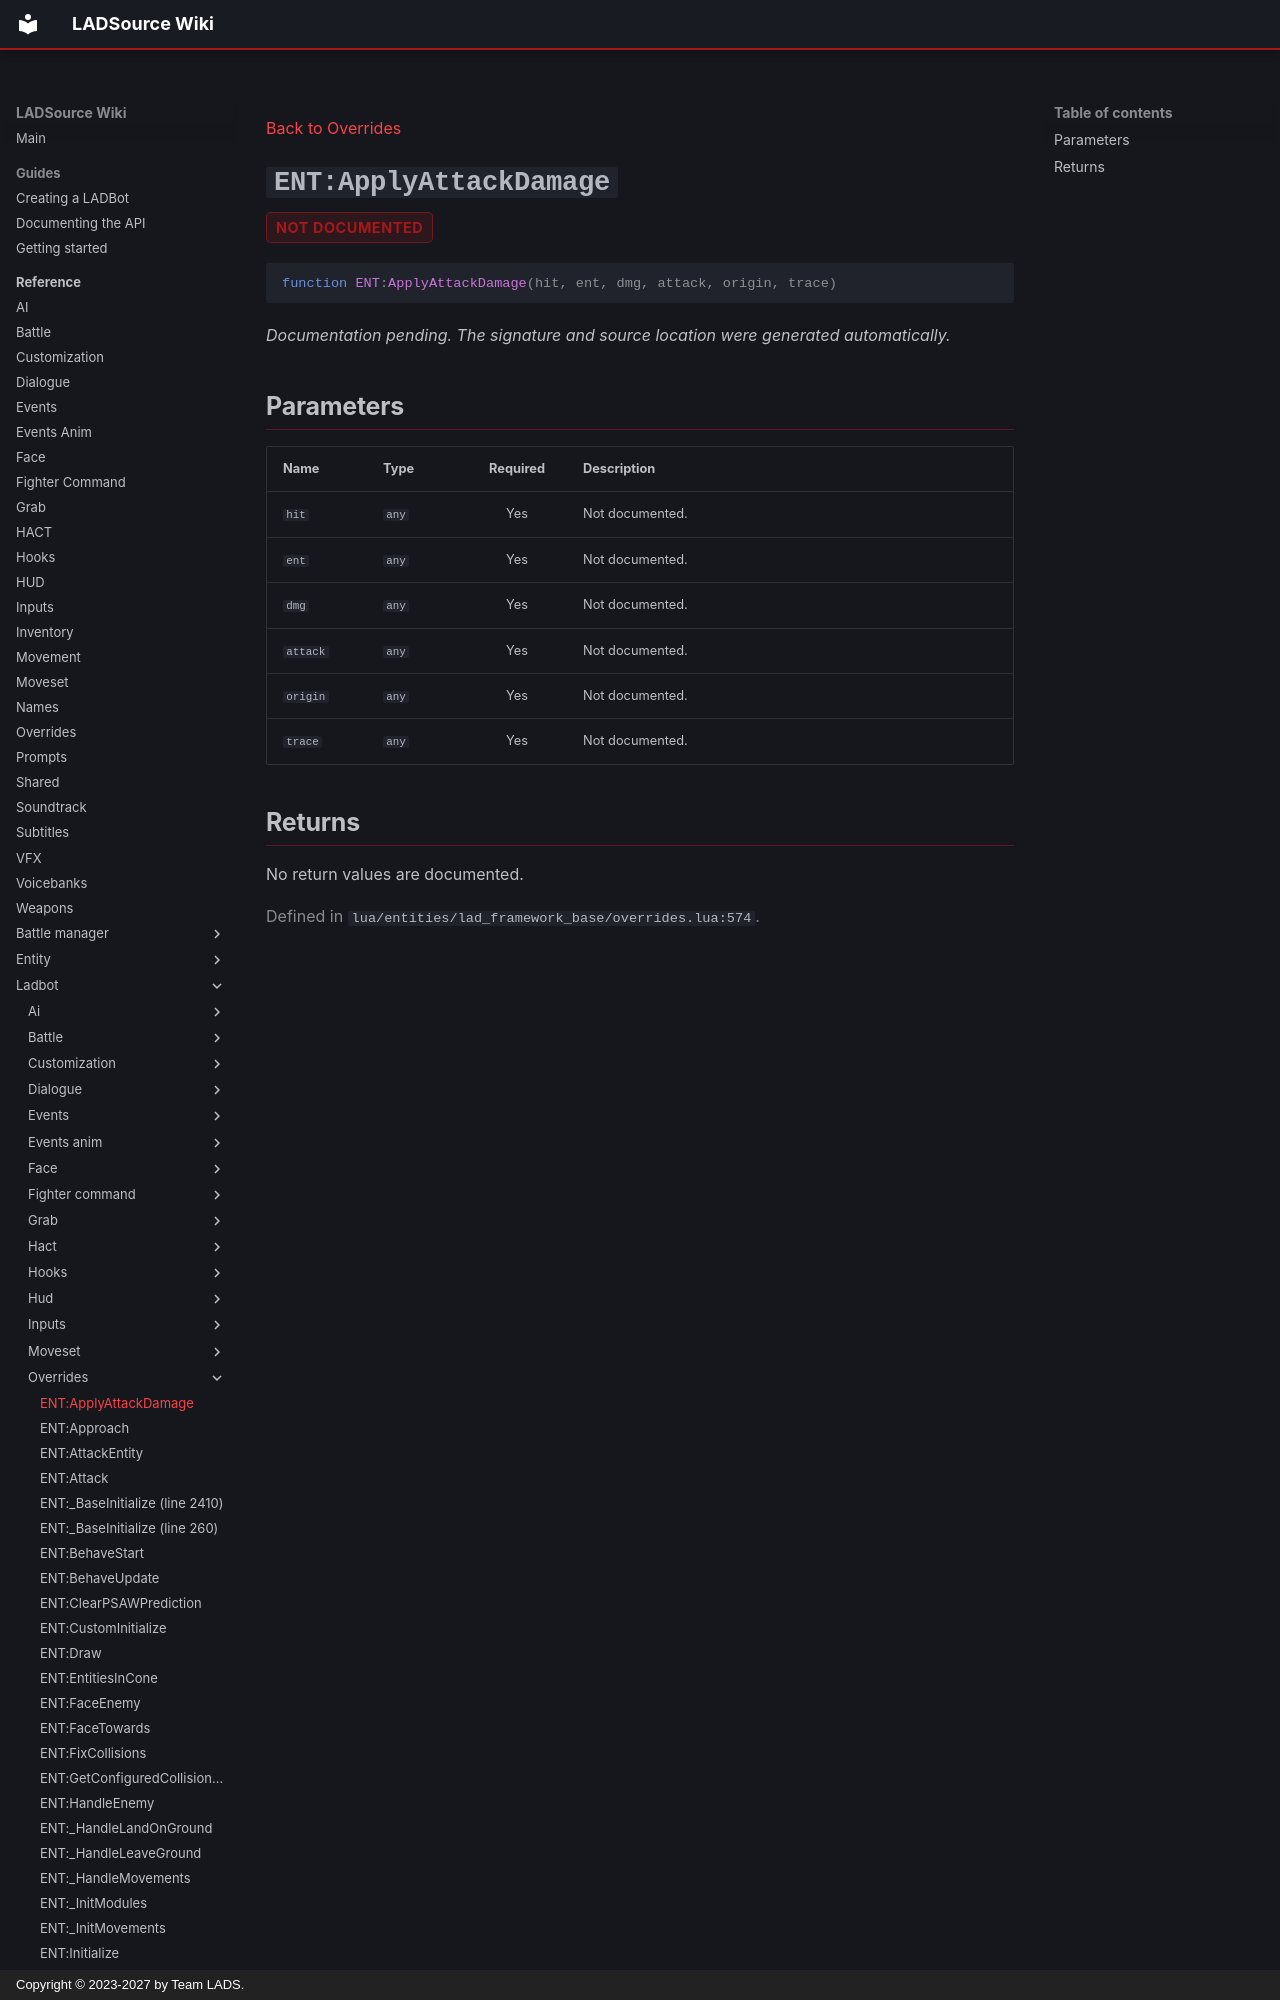

repository: Team-LAD-S/LADSource-Docs · page: reference/ladbot/overrides/apply-attack-damage/index.html · generator: mkdocs · copyright: Copyright © 2023-2027 by Team LADS.

---
title: "ENT:ApplyAttackDamage"
---

[Back to Overrides](index.md)

<a id="ent-applyattackdamage"></a>
# `ENT:ApplyAttackDamage` { .api-method-title }

<div class="api-badges"><span class="api-badge api-badge--not-documented">not documented</span></div>

<div class="api-signature" markdown>

```lua
function ENT:ApplyAttackDamage(hit, ent, dmg, attack, origin, trace)
```

</div>

*Documentation pending. The signature and source location were generated automatically.*

## Parameters

<div class="api-parameter-table" markdown>

| Name | Type | Required | Description |
| --- | --- | :---: | --- |
| `hit` | `any` | Yes | Not documented. |
| `ent` | `any` | Yes | Not documented. |
| `dmg` | `any` | Yes | Not documented. |
| `attack` | `any` | Yes | Not documented. |
| `origin` | `any` | Yes | Not documented. |
| `trace` | `any` | Yes | Not documented. |

</div>
